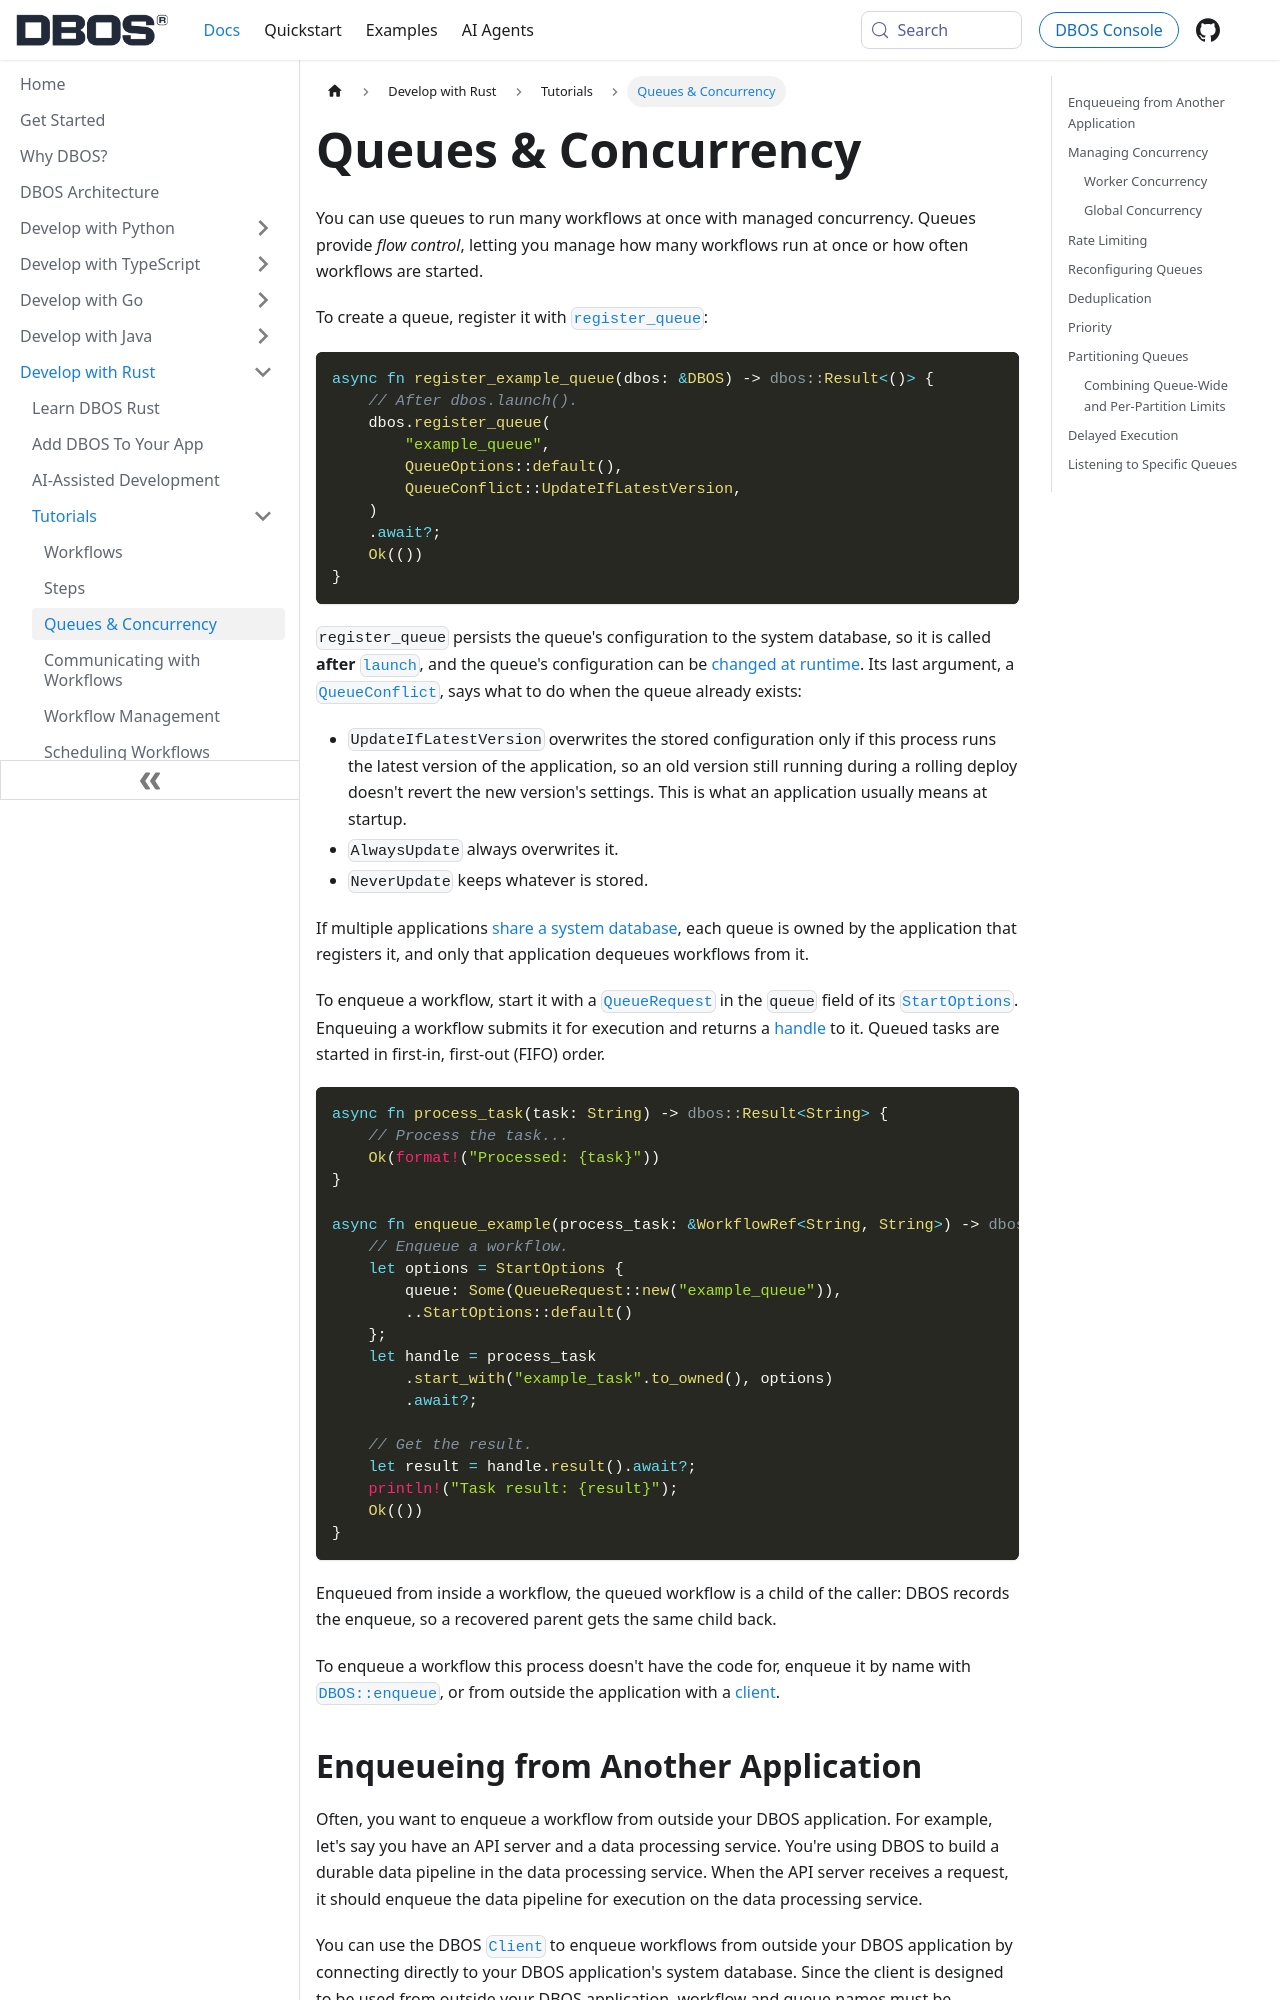

repository: dbos-inc/dbos-docs · page: rust/tutorials/queue-tutorial.html · generator: docusaurus

---
sidebar_position: 45
title: Queues & Concurrency
toc_max_heading_level: 3
---

You can use queues to run many workflows at once with managed concurrency.
Queues provide _flow control_, letting you manage how many workflows run at once or how often workflows are started.

To create a queue, register it with [`register_queue`](https://docs.rs/dbos/latest/dbos/struct.DBOS.html#method.register_queue):

```rust
async fn register_example_queue(dbos: &DBOS) -> dbos::Result<()> {
    // After dbos.launch().
    dbos.register_queue(
        "example_queue",
        QueueOptions::default(),
        QueueConflict::UpdateIfLatestVersion,
    )
    .await?;
    Ok(())
}
```

`register_queue` persists the queue's configuration to the system database, so it is called **after** [`launch`](https://docs.rs/dbos/latest/dbos/struct.DBOS.html#method.launch), and the queue's configuration can be [changed at runtime](#reconfiguring-queues).
Its last argument, a [`QueueConflict`](https://docs.rs/dbos/latest/dbos/enum.QueueConflict.html), says what to do when the queue already exists:

- `UpdateIfLatestVersion` overwrites the stored configuration only if this process runs the latest version of the application, so an old version still running during a rolling deploy doesn't revert the new version's settings. This is what an application usually means at startup.
- `AlwaysUpdate` always overwrites it.
- `NeverUpdate` keeps whatever is stored.

If multiple applications [share a system database](../../explanations/sharing-a-system-database.md), each queue is owned by the application that registers it, and only that application dequeues workflows from it.

To enqueue a workflow, start it with a [`QueueRequest`](https://docs.rs/dbos/latest/dbos/struct.QueueRequest.html) in the `queue` field of its [`StartOptions`](https://docs.rs/dbos/latest/dbos/struct.StartOptions.html).
Enqueuing a workflow submits it for execution and returns a [handle](https://docs.rs/dbos/latest/dbos/struct.WorkflowHandle.html) to it.
Queued tasks are started in first-in, first-out (FIFO) order.

```rust
async fn process_task(task: String) -> dbos::Result<String> {
    // Process the task...
    Ok(format!("Processed: {task}"))
}

async fn enqueue_example(process_task: &WorkflowRef<String, String>) -> dbos::Result<()> {
    // Enqueue a workflow.
    let options = StartOptions {
        queue: Some(QueueRequest::new("example_queue")),
        ..StartOptions::default()
    };
    let handle = process_task
        .start_with("example_task".to_owned(), options)
        .await?;

    // Get the result.
    let result = handle.result().await?;
    println!("Task result: {result}");
    Ok(())
}
```

Enqueued from inside a workflow, the queued workflow is a child of the caller: DBOS records the enqueue, so a recovered parent gets the same child back.
